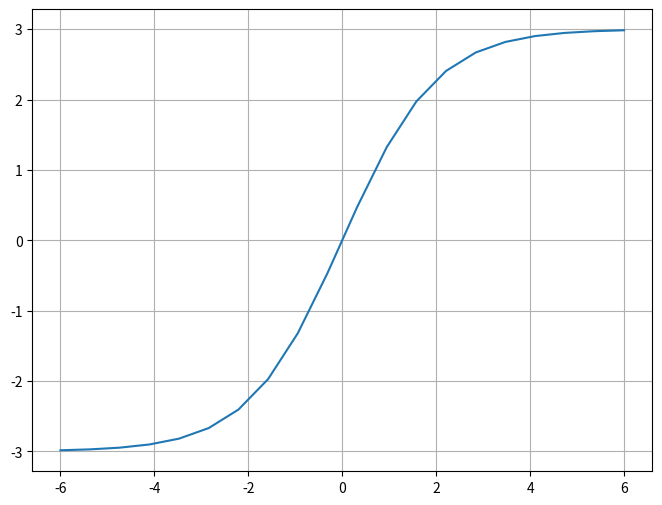

This figure's Python source:

import numpy as np
import matplotlib.pyplot as plt

def focal_concept(expo, obj, gamma, K=20):
    """Focal concept exposures

    Parameters
    ----------
        expo : float
            orginal visual concept exposure

        obj: float
            object-ness detection

        gamma : int
            focusing factor

        K : float
            rescaling constant

    Returns
    -------
        rescaled photo exposure
    """
    scaled_expo =  (1/(1 - (1 / K) * abs(expo)) ** gamma) * expo
    return scaled_expo

# expo = 0.8
# gammas = [1, 3, 5]
# objs = np.linspace(0,1,10)
#
# print('Original Expo: ',expo)
# for gamma in gammas:
#     print('########################')
#     print('gamma= ',gamma)
#     for obj in objs:
#         print('obj= ',obj,' rexpo= ',focal_concept(expo, obj, gamma,K = 10))

def sigmoid():
    """

    Parameters
    ----------
    x

    Returns
    -------

    """
    from matplotlib.pyplot import figure
    figure(num=None, figsize=(8, 6), dpi=80, facecolor='w', edgecolor='k')


    X = np.linspace(-6,6,20)
    Y = (np.divide(1,1 + np.exp(-X)) -0.5)*6
    plt.plot(X,Y)
    plt.grid()
    fig = plt.gcf()
    fig.savefig('sigmoid.jpg')

sigmoid()
